Photos from the image-classification dataset "processed_dataset" in the GitHub repository sudishna29/breed_recognition. Its 5 classes are: Gir, Jaffarabadi, Murrah, Red Sindhi, Sahiwal.

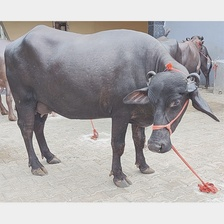
Label: Murrah

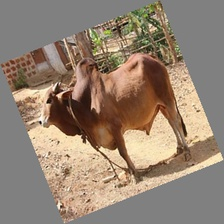
Label: Sahiwal

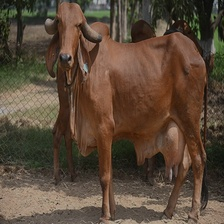
Label: Gir

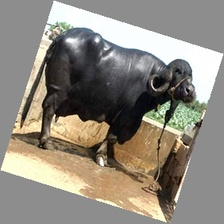
Label: Jaffarabadi

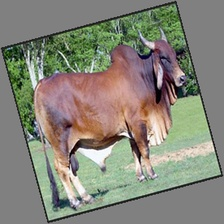
Label: Red Sindhi

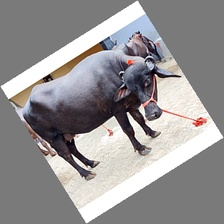
Label: Murrah
